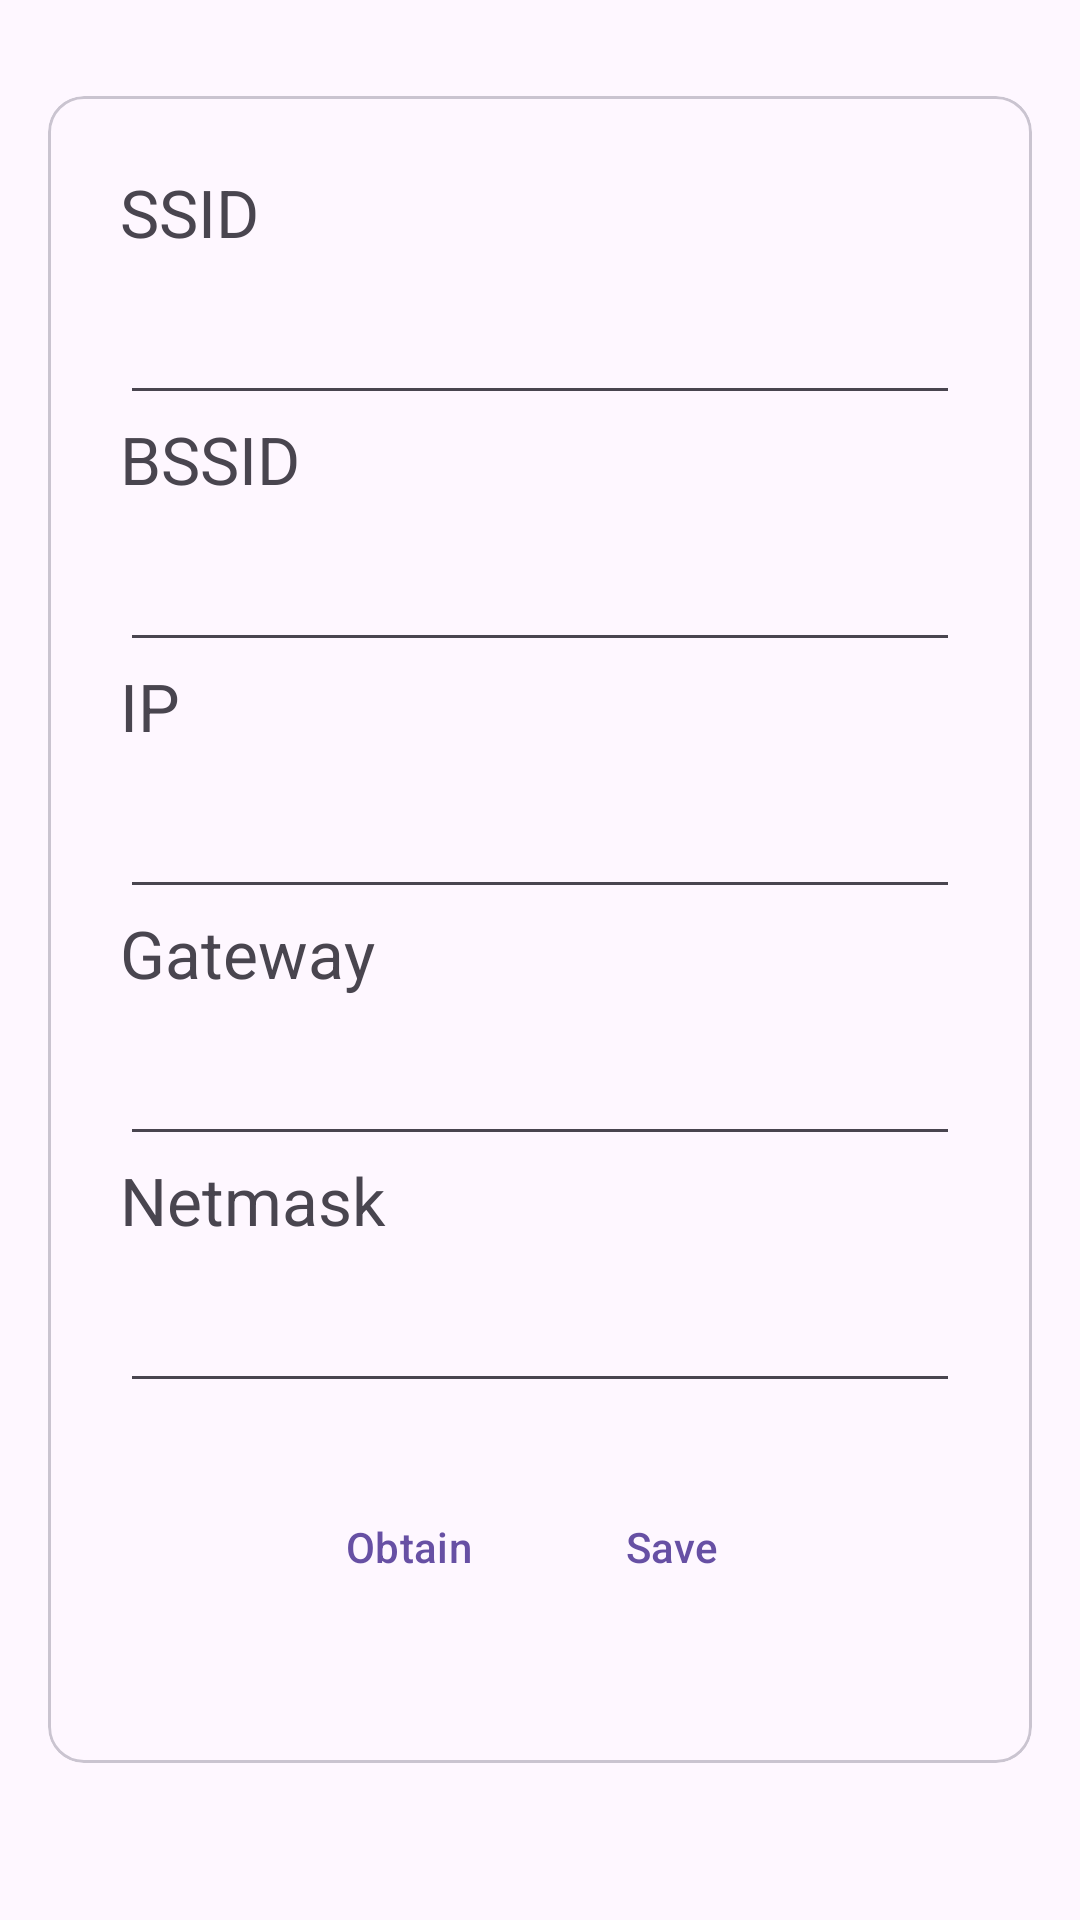

Layout XML and referenced resources for this Android screen:
<!-- AndroidManifest.xml: application theme Theme.WeFake -->
<!-- res/layout/fragment_settings.xml -->
<?xml version="1.0" encoding="utf-8"?>
<androidx.coordinatorlayout.widget.CoordinatorLayout xmlns:android="http://schemas.android.com/apk/res/android"
    xmlns:app="http://schemas.android.com/apk/res-auto"
    android:layout_width="match_parent"
    android:layout_height="match_parent"
    app:layout_behavior="@string/appbar_scrolling_view_behavior">

    <ScrollView
        android:layout_width="match_parent"
        android:layout_height="wrap_content"
        android:scrollbars="none">

        <LinearLayout
            android:layout_width="match_parent"
            android:layout_height="wrap_content"
            android:animateLayoutChanges="true"
            android:clipChildren="false"
            android:clipToPadding="false"
            android:orientation="vertical"
            android:paddingHorizontal="@dimen/m3_appbar_expanded_title_margin_horizontal"
            android:paddingVertical="?dialogPreferredPadding">

            <com.google.android.material.card.MaterialCardView
                style="@style/Widget.Material3.CardView.Outlined"
                android:layout_width="match_parent"
                android:layout_height="wrap_content"
                android:layout_marginTop="8dp">

                <LinearLayout
                    android:layout_width="match_parent"
                    android:layout_height="wrap_content"
                    android:orientation="vertical"
                    android:padding="?dialogPreferredPadding">

                    <com.google.android.material.textview.MaterialTextView
                        style="@style/Label"
                        android:layout_width="match_parent"
                        android:layout_height="wrap_content"
                        android:text="@string/SSID" />

                    <com.google.android.material.textfield.TextInputEditText
                        android:id="@+id/ssid"
                        style="@style/Value"
                        android:layout_width="match_parent"
                        android:layout_height="wrap_content" />

                    <com.google.android.material.textview.MaterialTextView
                        style="@style/Label"
                        android:layout_width="match_parent"
                        android:layout_height="wrap_content"
                        android:text="@string/BSSID" />

                    <com.google.android.material.textfield.TextInputEditText
                        android:id="@+id/bssid"
                        style="@style/Value"
                        android:layout_width="match_parent"
                        android:layout_height="wrap_content" />

                    <com.google.android.material.textview.MaterialTextView
                        style="@style/Label"
                        android:layout_width="match_parent"
                        android:layout_height="wrap_content"
                        android:text="@string/IP" />

                    <com.google.android.material.textfield.TextInputEditText
                        android:id="@+id/ip"
                        style="@style/Value"
                        android:layout_width="match_parent"
                        android:layout_height="wrap_content" />

                    <com.google.android.material.textview.MaterialTextView
                        style="@style/Label"
                        android:layout_width="match_parent"
                        android:layout_height="wrap_content"
                        android:text="@string/gateway" />

                    <com.google.android.material.textfield.TextInputEditText
                        android:id="@+id/gateway"
                        style="@style/Value"
                        android:layout_width="match_parent"
                        android:layout_height="wrap_content" />

                    <com.google.android.material.textview.MaterialTextView
                        style="@style/Label"
                        android:layout_width="match_parent"
                        android:layout_height="wrap_content"
                        android:text="@string/netmask" />

                    <com.google.android.material.textfield.TextInputEditText
                        android:id="@+id/netmask"
                        style="@style/Value"
                        android:layout_width="match_parent"
                        android:layout_height="wrap_content" />

                    <LinearLayout
                        android:layout_width="match_parent"
                        android:layout_height="wrap_content"
                        android:gravity="center_horizontal"
                        android:orientation="horizontal"
                        android:padding="?dialogPreferredPadding">

                        <com.google.android.material.button.MaterialButton
                            android:id="@+id/obtain"
                            style="?borderlessButtonStyle"
                            android:layout_width="wrap_content"
                            android:layout_height="wrap_content"
                            android:text="@string/obtain"
                            android:textAlignment="center" />

                        <com.google.android.material.button.MaterialButton
                            android:id="@+id/save"
                            style="?borderlessButtonStyle"
                            android:layout_width="wrap_content"
                            android:layout_height="wrap_content"
                            android:text="@string/save"
                            android:textAlignment="center" />

                    </LinearLayout>

                </LinearLayout>

            </com.google.android.material.card.MaterialCardView>

        </LinearLayout>

    </ScrollView>

</androidx.coordinatorlayout.widget.CoordinatorLayout>
<!-- resources referenced by this layout -->
<resources>
  <string name="BSSID">BSSID</string>
  <string name="IP">IP</string>
  <string name="SSID">SSID</string>
  <string name="gateway">Gateway</string>
  <string name="netmask">Netmask</string>
  <string name="obtain">Obtain</string>
  <string name="save">Save</string>
  <style name="Label">
          <item name="android:textAlignment">viewStart</item>
          <item name="android:textAppearance">@style/TextAppearance.Material3.TitleLarge</item>
          <item name="android:textColor">?android:attr/textColorSecondary</item>
      </style>
  <style name="Value">
          <item name="android:textAlignment">viewStart</item>
          <item name="android:textAppearance">@style/TextAppearance.MaterialComponents.Body2</item>
          <item name="android:paddingBottom">24dp</item>
      </style>
  <style name="Theme.WeFake" parent="Theme.Material3.DayNight">
          
  
  
  
  
  
  
  
          
          <item name="android:windowLightStatusBar">true</item>
          <item name="android:statusBarColor">?android:colorBackground</item>
          
      </style>
</resources>
